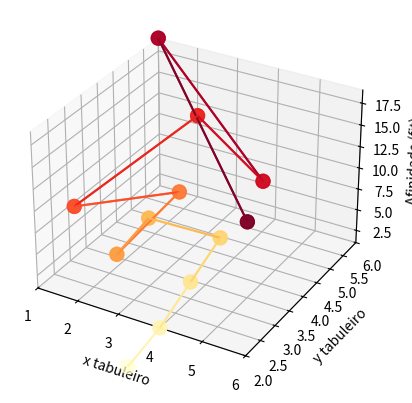

Source code (Python):
import matplotlib.pyplot as plt
import numpy as np
from mpl_toolkits.mplot3d.art3d import Line3DCollection


class Graphic:
    def __init__(self):
        self.fig = plt.figure()
        self.ax = self.fig.add_subplot(111, projection='3d')
        self.points = []
        self.lines = []
        self.finished = False
        self.current_frame = 0
        self.num_actions = 0

    def add_point(self, x, y, z):
        self.points.append((x, y, z))

    def update(self, action):
        x, y, z = action
        self.add_point(x, y, z)
        self.current_frame += 1
        if self.current_frame >= self.num_actions:
            self.finished = True

    def animate(self, action):
        self.update(action)
        if self.finished:
            xs, ys, zs = zip(*self.points)
            self.ax.scatter(xs, ys, zs, c=np.arange(len(xs)),
                            cmap='YlOrRd_r', s=100, alpha=0.7)
            segments = [[(xs[i], ys[i], zs[i]), (xs[i+1], ys[i+1], zs[i+1])]
                        for i in range(len(xs)-1)]
            lc = Line3DCollection(segments, cmap='YlOrRd_r', alpha=0.9)
            lc.set_array(np.arange(len(xs)))
            self.ax.add_collection3d(lc)
            plt.show()
        else:
            xs, ys, zs = zip(*self.points)
            self.ax.clear()
            self.ax.scatter(xs, ys, zs, c=np.arange(len(xs)),
                            cmap='YlOrRd_r', s=100, alpha=0.9)
            self.ax.set_xlim(min(xs), max(xs))
            self.ax.set_ylim(min(ys), max(ys))
            self.ax.set_zlim(min(zs), max(zs))
            self.ax.set_xlabel('x tabuleiro')
            self.ax.set_ylabel('y tabuleiro')
            self.ax.set_zlabel('Afinidade (fit)')
            if self.current_frame > 1:
                segments = [[(xs[i], ys[i], zs[i]), (xs[i+1], ys[i+1], zs[i+1])] for i in range(len(xs)-1)]
                lc = Line3DCollection(segments, cmap='YlOrRd_r', alpha=0.9)
                lc.set_array(np.arange(len(xs)-1))
                self.ax.add_collection3d(lc)
            plt.pause(0.5)


# Test the class
graphic = Graphic()
actions = [
    (6, 2, 16),
    (1, 6, 19),
    (5, 4, 13),
    (2, 6, 11),
    (2, 2, 12),
    (3, 4, 9),
    (3, 2, 8),
    (3, 3, 9),
    (4, 4, 5),
    (4, 3, 3),
    (4, 2, 1),
    (4, 1, 0),
]

graphic.num_actions = len(actions)

for action in actions:
    graphic.animate(action)
